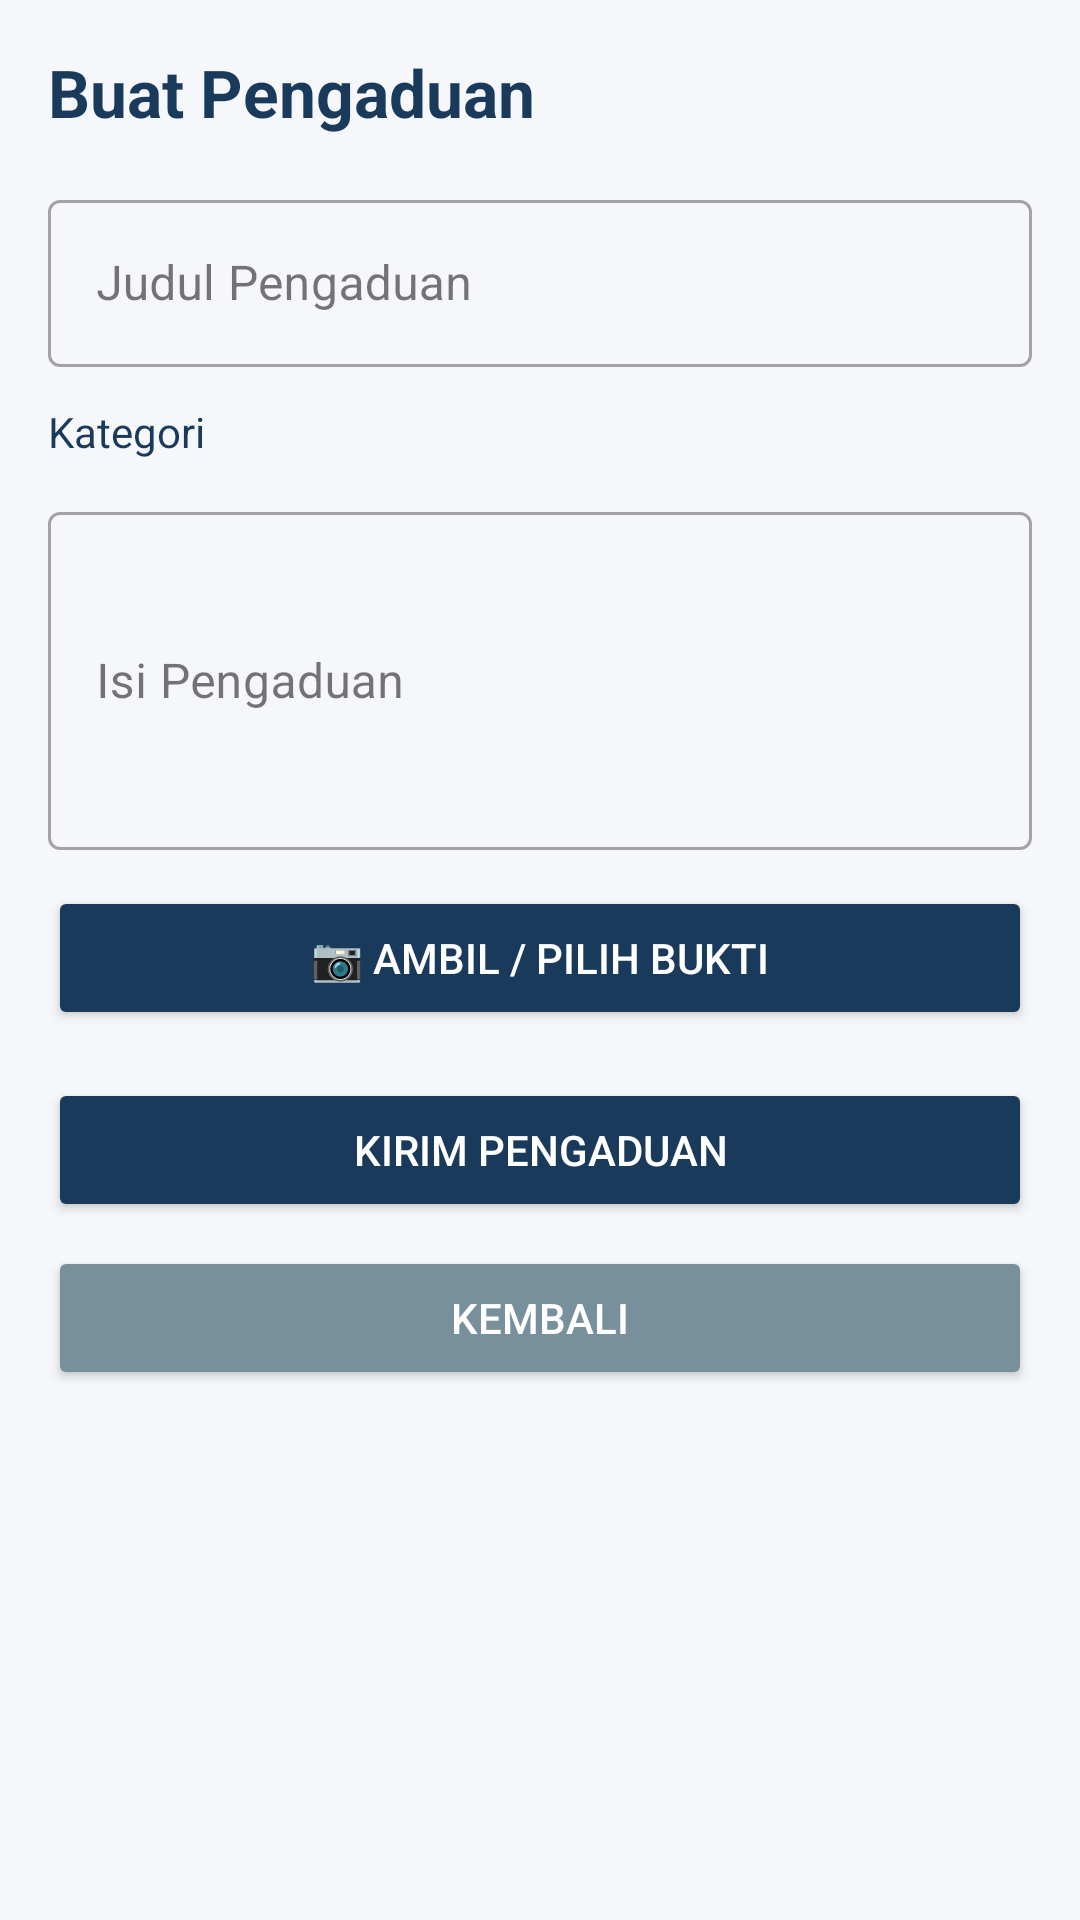

Here is an Android app screen rendered from its layout file. Give the layout XML and the strings, colors and styles it references.
<!-- AndroidManifest.xml: application theme Theme.ProjectUASMobile -->
<!-- res/layout/activity_pengaduan.xml -->
<?xml version="1.0" encoding="utf-8"?>
<ScrollView xmlns:android="http://schemas.android.com/apk/res/android"
    xmlns:app="http://schemas.android.com/apk/res-auto"
    android:layout_width="match_parent"
    android:layout_height="match_parent"
    android:background="#F5F7FA">

    <LinearLayout
        android:layout_width="match_parent"
        android:layout_height="wrap_content"
        android:orientation="vertical"
        android:padding="16dp">

        <TextView
            android:layout_width="wrap_content"
            android:layout_height="wrap_content"
            android:text="Buat Pengaduan"
            android:textColor="#1A3A5C"
            android:textSize="22sp"
            android:textStyle="bold" />

        
        <com.google.android.material.textfield.TextInputLayout
            android:layout_width="match_parent"
            android:layout_height="wrap_content"
            android:layout_marginTop="16dp"
            android:hint="Judul Pengaduan"
            style="@style/Widget.MaterialComponents.TextInputLayout.OutlinedBox">

            <com.google.android.material.textfield.TextInputEditText
                android:id="@+id/etJudul"
                android:layout_width="match_parent"
                android:layout_height="wrap_content"
                android:inputType="text" />
        </com.google.android.material.textfield.TextInputLayout>

        
        <TextView
            android:layout_width="wrap_content"
            android:layout_height="wrap_content"
            android:layout_marginTop="12dp"
            android:text="Kategori"
            android:textColor="#1A3A5C" />

        <Spinner
            android:id="@+id/spKategori"
            android:layout_width="match_parent"
            android:layout_height="wrap_content"
            android:background="@drawable/spinner_border" />

        
        <com.google.android.material.textfield.TextInputLayout
            android:layout_width="match_parent"
            android:layout_height="wrap_content"
            android:layout_marginTop="12dp"
            android:hint="Isi Pengaduan"
            style="@style/Widget.MaterialComponents.TextInputLayout.OutlinedBox">

            <com.google.android.material.textfield.TextInputEditText
                android:id="@+id/etIsi"
                android:layout_width="match_parent"
                android:layout_height="wrap_content"
                android:inputType="textMultiLine"
                android:minLines="4" />
        </com.google.android.material.textfield.TextInputLayout>

        
        <Button
            android:id="@+id/btnAmbilFoto"
            android:layout_width="match_parent"
            android:layout_height="wrap_content"
            android:layout_marginTop="12dp"
            android:text="📷 Ambil / Pilih Bukti"
            android:backgroundTint="#1A3A5C"
            android:textColor="#FFFFFF" />

        
        <TextView
            android:id="@+id/tvNamaFile"
            android:layout_width="match_parent"
            android:layout_height="wrap_content"
            android:layout_marginTop="4dp"
            android:textColor="#1A3A5C"
            android:textSize="13sp"
            android:visibility="gone" />

        
        <ImageView
            android:id="@+id/ivFotoBukti"
            android:layout_width="match_parent"
            android:layout_height="200dp"
            android:layout_marginTop="8dp"
            android:scaleType="centerCrop"
            android:visibility="gone"
            android:background="#E0E0E0" />

        
        <Button
            android:id="@+id/btnHapusFoto"
            android:layout_width="wrap_content"
            android:layout_height="wrap_content"
            android:layout_gravity="end"
            android:layout_marginTop="4dp"
            android:text="✕ Hapus"
            android:backgroundTint="#E53935"
            android:textColor="#FFFFFF"
            android:visibility="gone" />

        
        <Button
            android:id="@+id/btnSimpanPengaduan"
            android:layout_width="match_parent"
            android:layout_height="wrap_content"
            android:layout_marginTop="16dp"
            android:text="Kirim Pengaduan"
            android:backgroundTint="#1A3A5C"
            android:textColor="#FFFFFF" />

        
        <Button
            android:id="@+id/btnKembali"
            android:layout_width="match_parent"
            android:layout_height="wrap_content"
            android:layout_marginTop="8dp"
            android:text="Kembali"
            android:backgroundTint="#78909C"
            android:textColor="#FFFFFF" />

        <ProgressBar
            android:id="@+id/progressBar"
            android:layout_width="wrap_content"
            android:layout_height="wrap_content"
            android:layout_gravity="center_horizontal"
            android:layout_marginTop="12dp"
            android:visibility="gone" />

    </LinearLayout>
</ScrollView>
<!-- resources referenced by this layout -->
<resources>
  <!-- drawable spinner_border (drawable) -->
  <?xml version="1.0" encoding="utf-8"?>
  <layer-list xmlns:android="http://schemas.android.com/apk/res/android">
      <item>
          <shape android:shape="rectangle">
              <solid android:color="@android:color/transparent"/>
          </shape>
      </item>
      <item android:bottom="2dp">
          <shape android:shape="rectangle">
              <solid android:color="#1A3A5C"/>
          </shape>
      </item>
  </layer-list>
  <style name="Theme.ProjectUASMobile" parent="Base.Theme.ProjectUASMobile" />
  <style name="Base.Theme.ProjectUASMobile" parent="Theme.Material3.DayNight.NoActionBar">
          
          
      </style>
</resources>
